The GitHub repository TarciusW/bt4222_project contains a labelled image folder "bt4222_project" with 2 categories: hostile images, non-hostile images. Examples follow, each with its label.

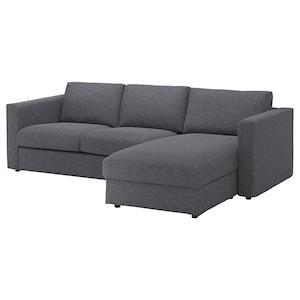
Label: non-hostile images

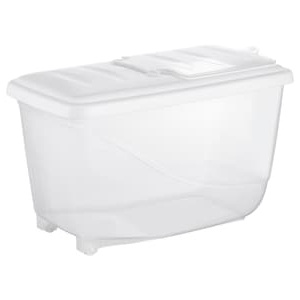
Label: non-hostile images

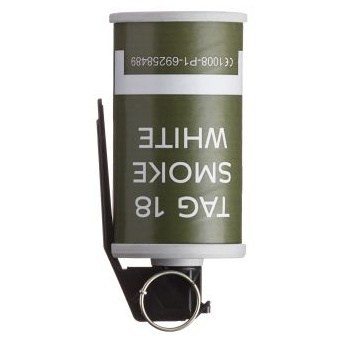
Label: hostile images

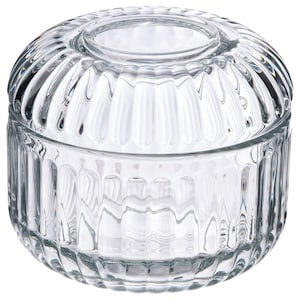
Label: non-hostile images

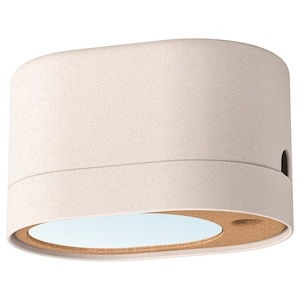
Label: non-hostile images

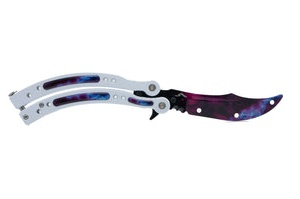
Label: hostile images
